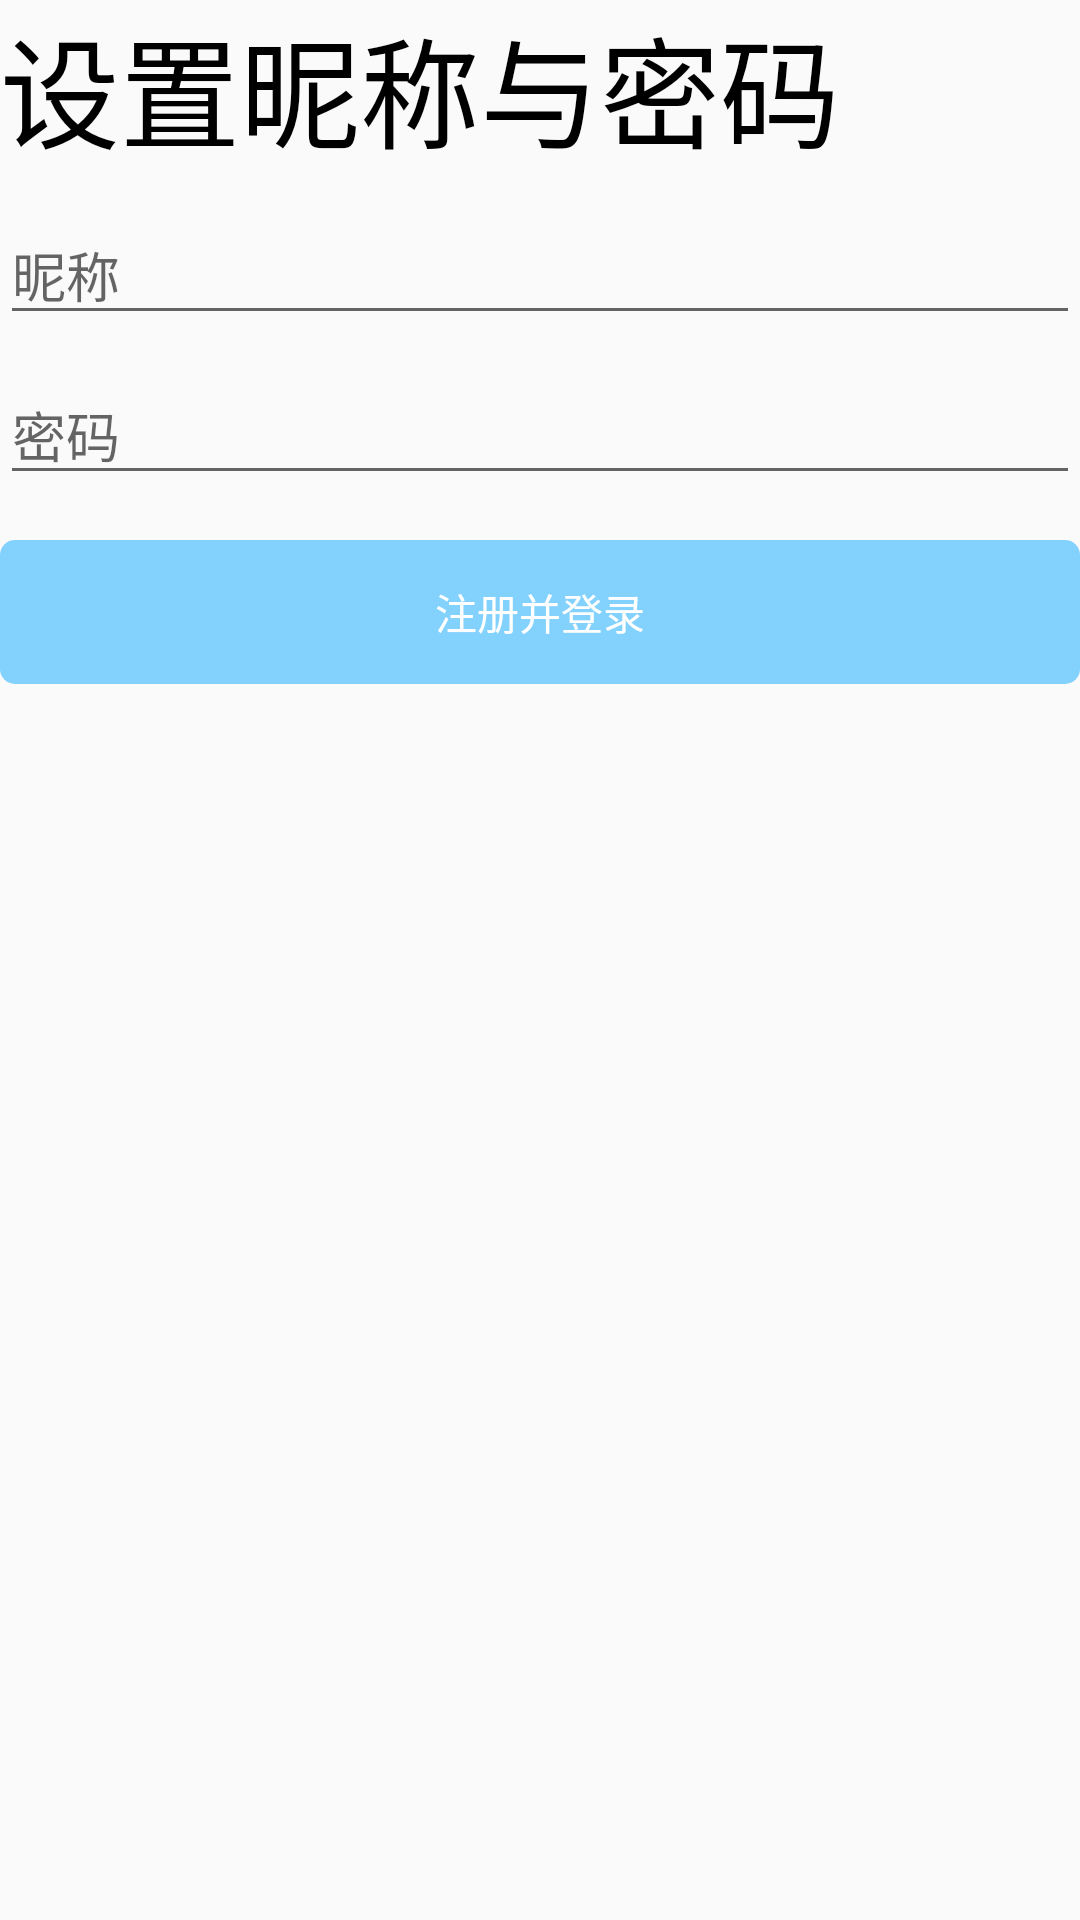

Layout XML and referenced resources for this Android screen:
<!-- AndroidManifest.xml: application theme MainAnimTheme -->
<!-- res/layout/fragment_register_page_three.xml -->
<?xml version="1.0" encoding="utf-8"?>
<LinearLayout xmlns:android="http://schemas.android.com/apk/res/android"
    xmlns:tools="http://schemas.android.com/tools"
    android:layout_width="match_parent"
    android:layout_height="match_parent"
    tools:context=".activity.acount.registermvp.registerfragment.RegisterPageThreeFragment"
    android:orientation="vertical"
    android:layout_margin="10dp">
    <TextView
        android:textSize="40dp"
        android:textColor="#000000"
        android:text="设置昵称与密码"
        android:layout_width="match_parent"
        android:layout_height="wrap_content"/>
    <EditText
        android:inputType="text"
        android:id="@+id/nickname"
        android:hint="昵称"
        android:textCursorDrawable="@drawable/cursor_drawable"
        android:layout_marginTop="10dp"
        android:layout_width="match_parent"
        android:layout_height="wrap_content"/>
    <EditText
        android:id="@+id/password"
        android:inputType="textPassword"
        android:hint="密码"
        android:textCursorDrawable="@drawable/cursor_drawable"
        android:layout_marginTop="10dp"
        android:layout_width="match_parent"
        android:layout_height="wrap_content"/>
    <Button
        android:clickable="false"
        android:layout_marginTop="15dp"
        android:enabled="false"
        android:textColor="@color/white"
        android:text="注册并登录"
        android:background="@drawable/register_btn_bg_normal"
        android:id="@+id/reg_and_login"
        android:layout_width="match_parent"
        android:layout_height="wrap_content"/>
</LinearLayout>
<!-- resources referenced by this layout -->
<resources>
  <color name="white">#FFFFFF</color>
  <!-- drawable cursor_drawable (drawable) -->
  <?xml version="1.0" encoding="utf-8"?>
  <shape xmlns:android="http://schemas.android.com/apk/res/android">
      <solid android:color="@color/tencent_blue"/>
      <size android:width="1dp"/>
  </shape>
  <!-- drawable register_btn_bg_normal (drawable) -->
  <?xml version="1.0" encoding="utf-8"?>
  <selector xmlns:android="http://schemas.android.com/apk/res/android">
      <item android:drawable="@drawable/register_btn_bg" android:state_enabled="true"/>
      <item android:drawable="@drawable/register_btn_bg_disable" android:state_enabled="false"/>
  </selector>
  <style name="MainAnimTheme" parent="Theme.AppCompat.Light.NoActionBar">
          <item name="android:windowAnimationStyle">@style/TencentStyle</item>
      </style>
  <color name="tencent_blue">#33B7FF</color>
  <!-- drawable register_btn_bg (drawable) -->
  <?xml version="1.0" encoding="utf-8"?>
  <shape android:shape="rectangle" android:tint="#33B7FF"
      xmlns:android="http://schemas.android.com/apk/res/android">
  <corners android:radius="5dp"/>
  </shape>
  <!-- drawable register_btn_bg_disable (drawable) -->
  <?xml version="1.0" encoding="utf-8"?>
  <shape android:shape="rectangle" android:tint="#83D1FD"
      xmlns:android="http://schemas.android.com/apk/res/android">
      <corners android:radius="5dp"/>
  </shape>
  <style name="TencentStyle">
          <item name="android:activityOpenExitAnimation">@anim/open_exit_anim</item>
          <item name="android:activityOpenEnterAnimation">@anim/open_enter_anim</item>
          <item name="android:activityCloseExitAnimation">@anim/close_exit_anim</item>
          <item name="android:activityCloseEnterAnimation">@anim/close_enter_anim</item>
      </style>
</resources>
